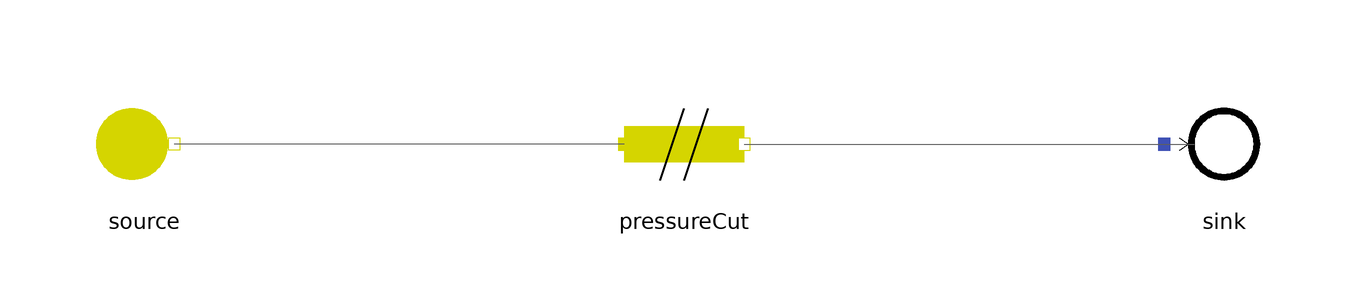

This picture is the connection diagram that the Modelica source below describes through its graphical annotations.

model PressureCut
  import MetroscopeModelingLibrary.Utilities.Units;
  extends MetroscopeModelingLibrary.Utilities.Icons.Tests.FuelTestIcon;

  // Boundary conditions
  input Units.Pressure source_P(start=10e5) "Pa";
  input Units.SpecificEnthalpy source_h(start=0.5e6) "J/kg";
  input Units.NegativeMassFlowRate source_Q(start=-100) "kg/s";
  input Units.Pressure sink_P(start=1e5, min=0, nominal=10e5) "Pa";

  MetroscopeModelingLibrary.Fuel.BoundaryConditions.Source   source annotation (Placement(transformation(extent={{-100,-9.99996},{-80,9.99996}})));
  MetroscopeModelingLibrary.Fuel.BoundaryConditions.Sink   sink annotation (Placement(transformation(
        extent={{-10,-10},{10,10}},
        rotation=0,
        origin={90,-6.10623e-16})));

  MetroscopeModelingLibrary.Fuel.Pipes.PressureCut   pressureCut annotation (Placement(transformation(extent={{-10,-10},{10,10}})));
equation

  // Boundary conditions
  source.h_out = source_h;
  source.P_out = source_P;
  source.Q_out = source_Q;
  source.Xi_out = {0.92,0.048,0.005,0.002,0.015,0.01};
  sink.P_in = sink_P;

  connect(pressureCut.C_out, sink.C_in) annotation (Line(points={{10,0},{85,0}}, color={95,95,95}));
  connect(pressureCut.C_in, source.C_out) annotation (Line(points={{-10,0},{-85,0}}, color={95,95,95}));
end PressureCut;